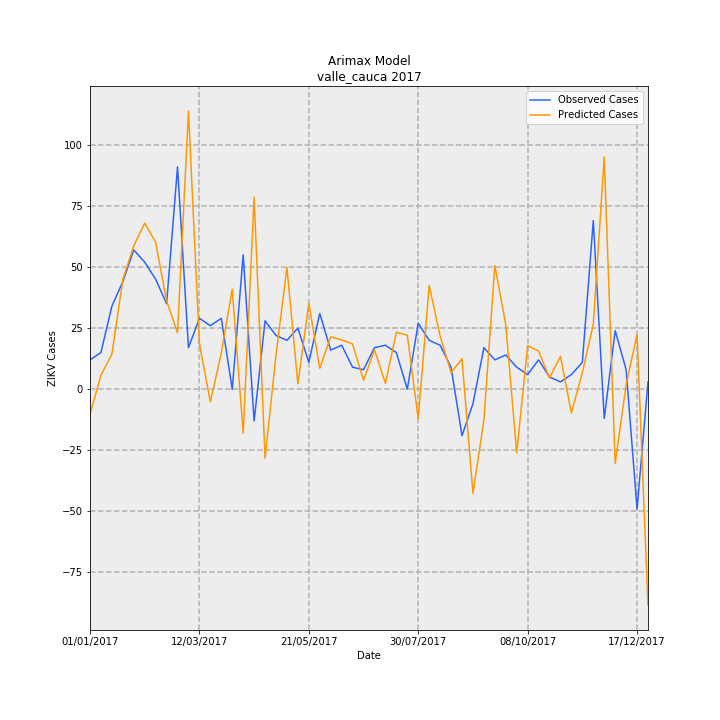

Values plotted in this chart, from the file beside it:
Date, predictions_incidence, observed_incidence, Predicted Cases, Observed Cases, error
01/01/2017, -0.2238, 0.2601, -10.32, 12.0, 22.32
08/01/2017, 0.1239, 0.3251, 5.715, 15.0, 9.285
15/01/2017, 0.3109, 0.737, 14.34, 34.0, 19.66
22/01/2017, 0.9711, 0.9537, 44.8, 44.0, -0.7992
29/01/2017, 1.272, 1.236, 58.66, 57.0, -1.66
05/02/2017, 1.474, 1.127, 67.98, 52.0, -15.98
12/02/2017, 1.303, 0.9754, 60.13, 45.0, -15.13
19/02/2017, 0.7835, 0.7587, 36.15, 35.0, -1.147
26/02/2017, 0.5008, 1.973, 23.1, 91.0, 67.9
05/03/2017, 2.467, 0.3685, 113.8, 17.0, -96.81
12/03/2017, 0.4064, 0.6286, 18.75, 29.0, 10.25
19/03/2017, -0.1139, 0.5636, -5.257, 26.0, 31.26
26/03/2017, 0.3206, 0.6286, 14.79, 29.0, 14.21
02/04/2017, 0.887, 0.0, 40.92, 0.0, -40.92
09/04/2017, -0.3905, 1.192, -18.01, 55.0, 73.01
16/04/2017, 1.703, -0.2818, 78.57, -13.0, -91.57
23/04/2017, -0.6123, 0.6069, -28.25, 28.0, 56.25
30/04/2017, 0.3024, 0.4769, 13.95, 22.0, 8.049
07/05/2017, 1.08, 0.4335, 49.81, 20.0, -29.81
14/05/2017, 0.04769, 0.5419, 2.2, 25.0, 22.8
21/05/2017, 0.7614, 0.2384, 35.13, 11.0, -24.13
28/05/2017, 0.1852, 0.672, 8.542, 31.0, 22.46
04/06/2017, 0.4649, 0.3468, 21.45, 16.0, -5.448
11/06/2017, 0.4372, 0.3902, 20.17, 18.0, -2.171
18/06/2017, 0.4014, 0.1951, 18.52, 9.0, -9.516
25/06/2017, 0.07869, 0.1734, 3.63, 8.0, 4.37
02/07/2017, 0.3485, 0.3685, 16.08, 17.0, 0.9221
09/07/2017, 0.05202, 0.3902, 2.4, 18.0, 15.6
16/07/2017, 0.5046, 0.3251, 23.28, 15.0, -8.278
23/07/2017, 0.4792, 0.0, 22.11, 0.0, -22.11
30/07/2017, -0.2623, 0.5853, -12.1, 27.0, 39.1
06/08/2017, 0.9212, 0.4335, 42.5, 20.0, -22.5
13/08/2017, 0.4715, 0.3902, 21.75, 18.0, -3.754
20/08/2017, 0.1469, 0.1951, 6.779, 9.0, 2.221
27/08/2017, 0.27, -0.4118, 12.46, -19.0, -31.46
03/09/2017, -0.9236, -0.1301, -42.61, -6.0, 36.61
10/09/2017, -0.2756, 0.3685, -12.72, 17.0, 29.72
17/09/2017, 1.097, 0.2601, 50.59, 12.0, -38.59
24/09/2017, 0.5722, 0.3035, 26.4, 14.0, -12.4
01/10/2017, -0.5655, 0.1951, -26.09, 9.0, 35.09
08/10/2017, 0.3874, 0.1301, 17.87, 6.0, -11.87
15/10/2017, 0.3377, 0.2601, 15.58, 12.0, -3.577
22/10/2017, 0.0995, 0.1084, 4.59, 5.0, 0.4098
29/10/2017, 0.2925, 0.06503, 13.49, 3.0, -10.49
05/11/2017, -0.2109, 0.1301, -9.73, 6.0, 15.73
12/11/2017, 0.1476, 0.2384, 6.809, 11.0, 4.191
19/11/2017, 0.5762, 1.496, 26.58, 69.0, 42.42
26/11/2017, 2.06, -0.2601, 95.03, -12.0, -107
03/12/2017, -0.6571, 0.5202, -30.31, 24.0, 54.31
10/12/2017, 0.03924, 0.1734, 1.81, 8.0, 6.19
17/12/2017, 0.4862, -1.062, 22.43, -49.0, -71.43
24/12/2017, -1.917, 0.06503, -88.43, 3.0, 91.43
